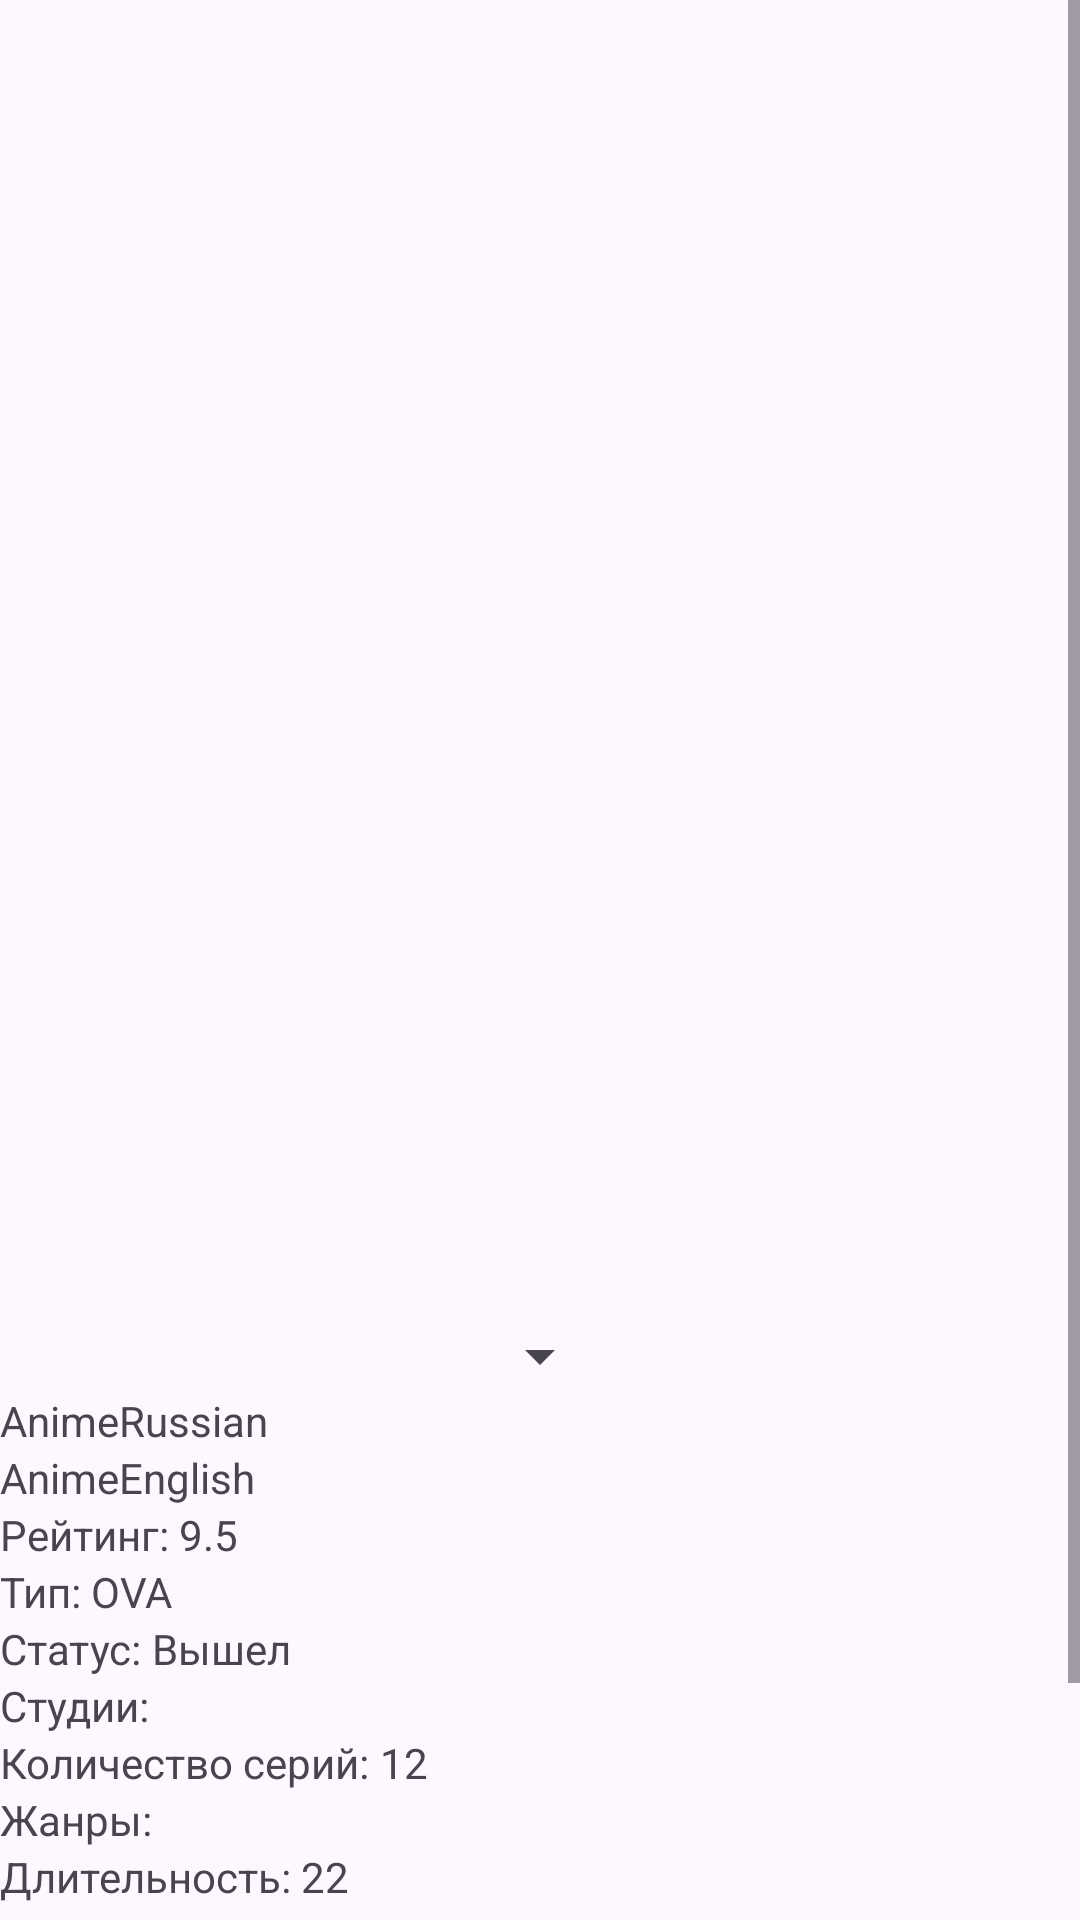

The Android layout XML behind this screen, and the referenced resources:
<!-- AndroidManifest.xml: application theme Theme.Material3.Light -->
<!-- res/layout/activity_anime_id.xml -->
<?xml version="1.0" encoding="utf-8"?>
<ScrollView
    xmlns:android="http://schemas.android.com/apk/res/android"
    xmlns:app="http://schemas.android.com/apk/res-auto"
    xmlns:tools="http://schemas.android.com/tools"
    android:layout_width="match_parent"
    android:layout_height="match_parent"
    tools:context=".ui.piece.animeID.AnimeIDActivity">

    <LinearLayout
        android:layout_width="match_parent"
        android:layout_height="wrap_content"
        android:orientation="vertical">

        <LinearLayout
            android:layout_width="wrap_content"
            android:layout_height="wrap_content"
            android:layout_gravity="center"
            android:gravity="center"
            android:orientation="vertical">

            <ImageView
                android:layout_width="350sp"
                android:layout_height="400sp"
                android:id="@+id/animeImage"
                android:layout_margin="20sp"/>

            <Spinner
                android:layout_width="wrap_content"
                android:layout_height="wrap_content"
                android:id="@+id/pieceSpinner"
                android:entries="@array/spinner_anime_list"/>

        </LinearLayout>

        <TextView
            android:layout_width="wrap_content"
            android:layout_height="wrap_content"
            android:id="@+id/animeRussianTextView"
            android:text="AnimeRussian" />

        <TextView
            android:layout_width="wrap_content"
            android:layout_height="wrap_content"
            android:id="@+id/animeEnglishTextView"
            android:text="AnimeEnglish" />

        <LinearLayout
            android:layout_width="wrap_content"
            android:layout_height="wrap_content"
            android:orientation="horizontal">

            <TextView
                android:layout_width="wrap_content"
                android:layout_height="wrap_content"
                android:text="Рейтинг: " />

            <TextView
                android:layout_width="wrap_content"
                android:layout_height="wrap_content"
                android:id="@+id/animeRatingTextView"
                android:text="9.5" />

        </LinearLayout>

        <LinearLayout
            android:layout_width="wrap_content"
            android:layout_height="wrap_content"
            android:orientation="horizontal">

            <TextView
                android:layout_width="wrap_content"
                android:layout_height="wrap_content"
                android:text="Тип: " />

            <TextView
                android:layout_width="wrap_content"
                android:layout_height="wrap_content"
                android:id="@+id/animeKindTextView"
                android:text="OVA" />

        </LinearLayout>

        <LinearLayout
            android:layout_width="wrap_content"
            android:layout_height="wrap_content"
            android:orientation="horizontal">

            <TextView
                android:layout_width="wrap_content"
                android:layout_height="wrap_content"
                android:text="Статус: " />

            <TextView
                android:layout_width="wrap_content"
                android:layout_height="wrap_content"
                android:id="@+id/animeStatusTextView"
                android:text="Вышел" />

        </LinearLayout>

        <LinearLayout
            android:layout_width="match_parent"
            android:layout_height="wrap_content"
            android:orientation="horizontal">

            <TextView
                android:layout_width="wrap_content"
                android:layout_height="wrap_content"
                android:text="Студии: " />

            <TextView
                android:layout_width="match_parent"
                android:layout_height="wrap_content"
                android:id="@+id/animeStudiosTextView" />

        </LinearLayout>

        <LinearLayout
            android:layout_width="wrap_content"
            android:layout_height="wrap_content"
            android:orientation="horizontal">

            <TextView
                android:layout_width="wrap_content"
                android:layout_height="wrap_content"
                android:text="Количество серий: " />

            <TextView
                android:layout_width="wrap_content"
                android:layout_height="wrap_content"
                android:id="@+id/animeSeriesCountTextView"
                android:text="12" />

        </LinearLayout>

        <LinearLayout
            android:layout_width="match_parent"
            android:layout_height="wrap_content"
            android:orientation="horizontal">

            <TextView
                android:layout_width="wrap_content"
                android:layout_height="wrap_content"
                android:text="Жанры: " />

            <TextView
                android:layout_width="match_parent"
                android:layout_height="wrap_content"
                android:id="@+id/animeGenresTextView" />

        </LinearLayout>

        <LinearLayout
            android:layout_width="wrap_content"
            android:layout_height="wrap_content"
            android:orientation="horizontal">

            <TextView
                android:layout_width="wrap_content"
                android:layout_height="wrap_content"
                android:text="Длительность: " />

            <TextView
                android:layout_width="wrap_content"
                android:layout_height="wrap_content"
                android:id="@+id/animeDurabilityTextView"
                android:text="22" />

        </LinearLayout>

        <LinearLayout
            android:layout_width="match_parent"
            android:layout_height="wrap_content">

            <TextView
                android:layout_width="match_parent"
                android:layout_height="wrap_content"
                android:id="@+id/DescTextView"/>

        </LinearLayout>

        <LinearLayout
            android:layout_width="match_parent"
            android:layout_height="wrap_content"
            android:layout_gravity="center"
            android:gravity="center"
            android:orientation="vertical">

            <TextView
                android:layout_width="wrap_content"
                android:layout_height="wrap_content"
                android:text="Скриншоты" />

            <HorizontalScrollView
                android:layout_width="match_parent"
                android:layout_height="wrap_content">

                <androidx.recyclerview.widget.RecyclerView
                    android:layout_width="wrap_content"
                    android:layout_height="match_parent"
                    android:id="@+id/animeScreensRecyclerView"
                    android:orientation="horizontal" />

            </HorizontalScrollView>

        </LinearLayout>

        <LinearLayout
            android:layout_width="match_parent"
            android:layout_height="wrap_content"
            android:layout_gravity="center"
            android:gravity="center"
            android:orientation="vertical">

            <TextView
                android:layout_width="wrap_content"
                android:layout_height="wrap_content"
                android:text="Видео" />

            <HorizontalScrollView
                android:layout_width="match_parent"
                android:layout_height="wrap_content">

                <androidx.recyclerview.widget.RecyclerView
                    android:layout_width="wrap_content"
                    android:layout_height="wrap_content"
                    android:id="@+id/animeVideosRecyclerView"
                    android:orientation="horizontal" />

            </HorizontalScrollView>

        </LinearLayout>


        <LinearLayout
            android:layout_width="match_parent"
            android:layout_height="wrap_content"
            android:layout_gravity="center"
            android:gravity="center"
            android:orientation="vertical">

            <TextView
                android:layout_width="wrap_content"
                android:layout_height="wrap_content"
                android:text="Связанное" />

            <HorizontalScrollView
                android:layout_width="match_parent"
                android:layout_height="wrap_content">

                <androidx.recyclerview.widget.RecyclerView
                    android:layout_width="wrap_content"
                    android:layout_height="wrap_content"
                    android:id="@+id/relatedAnimeRecyclerView"
                    android:orientation="horizontal" />

            </HorizontalScrollView>

            <HorizontalScrollView
                android:layout_width="match_parent"
                android:layout_height="wrap_content">

                <androidx.recyclerview.widget.RecyclerView
                    android:layout_width="wrap_content"
                    android:layout_height="wrap_content"
                    android:id="@+id/relatedMangaRecyclerView"
                    android:orientation="horizontal" />

            </HorizontalScrollView>

            <HorizontalScrollView
                android:layout_width="match_parent"
                android:layout_height="wrap_content">

                <androidx.recyclerview.widget.RecyclerView
                    android:layout_width="wrap_content"
                    android:layout_height="wrap_content"
                    android:id="@+id/relatedRanobeRecyclerView"
                    android:orientation="horizontal" />

            </HorizontalScrollView>

        </LinearLayout>

        <LinearLayout
            android:layout_width="match_parent"
            android:layout_height="wrap_content"
            android:layout_gravity="center"
            android:gravity="center"
            android:orientation="vertical">

            <TextView
                android:layout_width="wrap_content"
                android:layout_height="wrap_content"
                android:text="Похожее" />

            <HorizontalScrollView
                android:layout_width="match_parent"
                android:layout_height="wrap_content">

                <androidx.recyclerview.widget.RecyclerView
                    android:layout_width="wrap_content"
                    android:layout_height="wrap_content"
                    android:id="@+id/SimilarRecyclerView"
                    android:orientation="horizontal" />

            </HorizontalScrollView>

        </LinearLayout>

    </LinearLayout>

</ScrollView>
<!-- resources referenced by this layout -->
<resources>

</resources>
